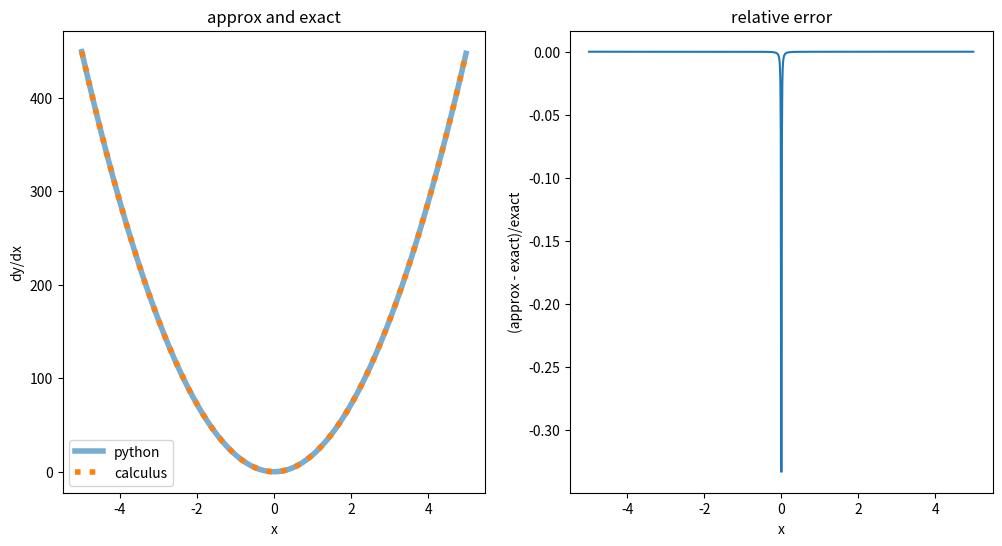

The script that saved this image:
import numpy as np
from matplotlib import pyplot as plt


def cubeit(x, a, b):
    """
    construct cubic polynomial of the form
      y = ax^3 + b
    
    Parameters
    ----------
    
    x: vector or float
      x values 
      
    a: float
      coefficient to multiply
      
    b: float
       coefficient to add
    """
    return a * x ** 3 + b

%matplotlib inline
#
# create 1000 x values from -5 to 5
#
spacing = 0.01
x = np.arange(-5, 5, spacing)
#
# find dx and dy
#
dx = np.diff(x)
y = cubeit(x, 6, 5)
dy = np.diff(y)
deriv = dy / dx
#
# compare to the exact answer
# note that deriv is one element shorter than x or y, so find
# the average value for each interval so they line up
#
exact = 18 * x ** 2.0
exact = (exact[1:] + exact[:-1]) / 2.0
avgx = (x[1:] + x[:-1]) / 2.0
fig, (ax1, ax2) = plt.subplots(1, 2, figsize=(12, 6))
ax1.plot(avgx, deriv, linewidth=4, alpha=0.6, label="python")
ax1.plot(avgx, exact, linestyle=":", linewidth=4, label="calculus")
ax1.legend()
ax1.set(xlabel="x", ylabel="dy/dx", title="approx and exact")
ax2.plot(avgx, (deriv - exact) / exact)
_ = ax2.set(ylabel="(approx - exact)/exact", xlabel="x", title="relative error")

yavg = (y[1:] + y[:-1]) / 2.0
np.sum(yavg * dx)

